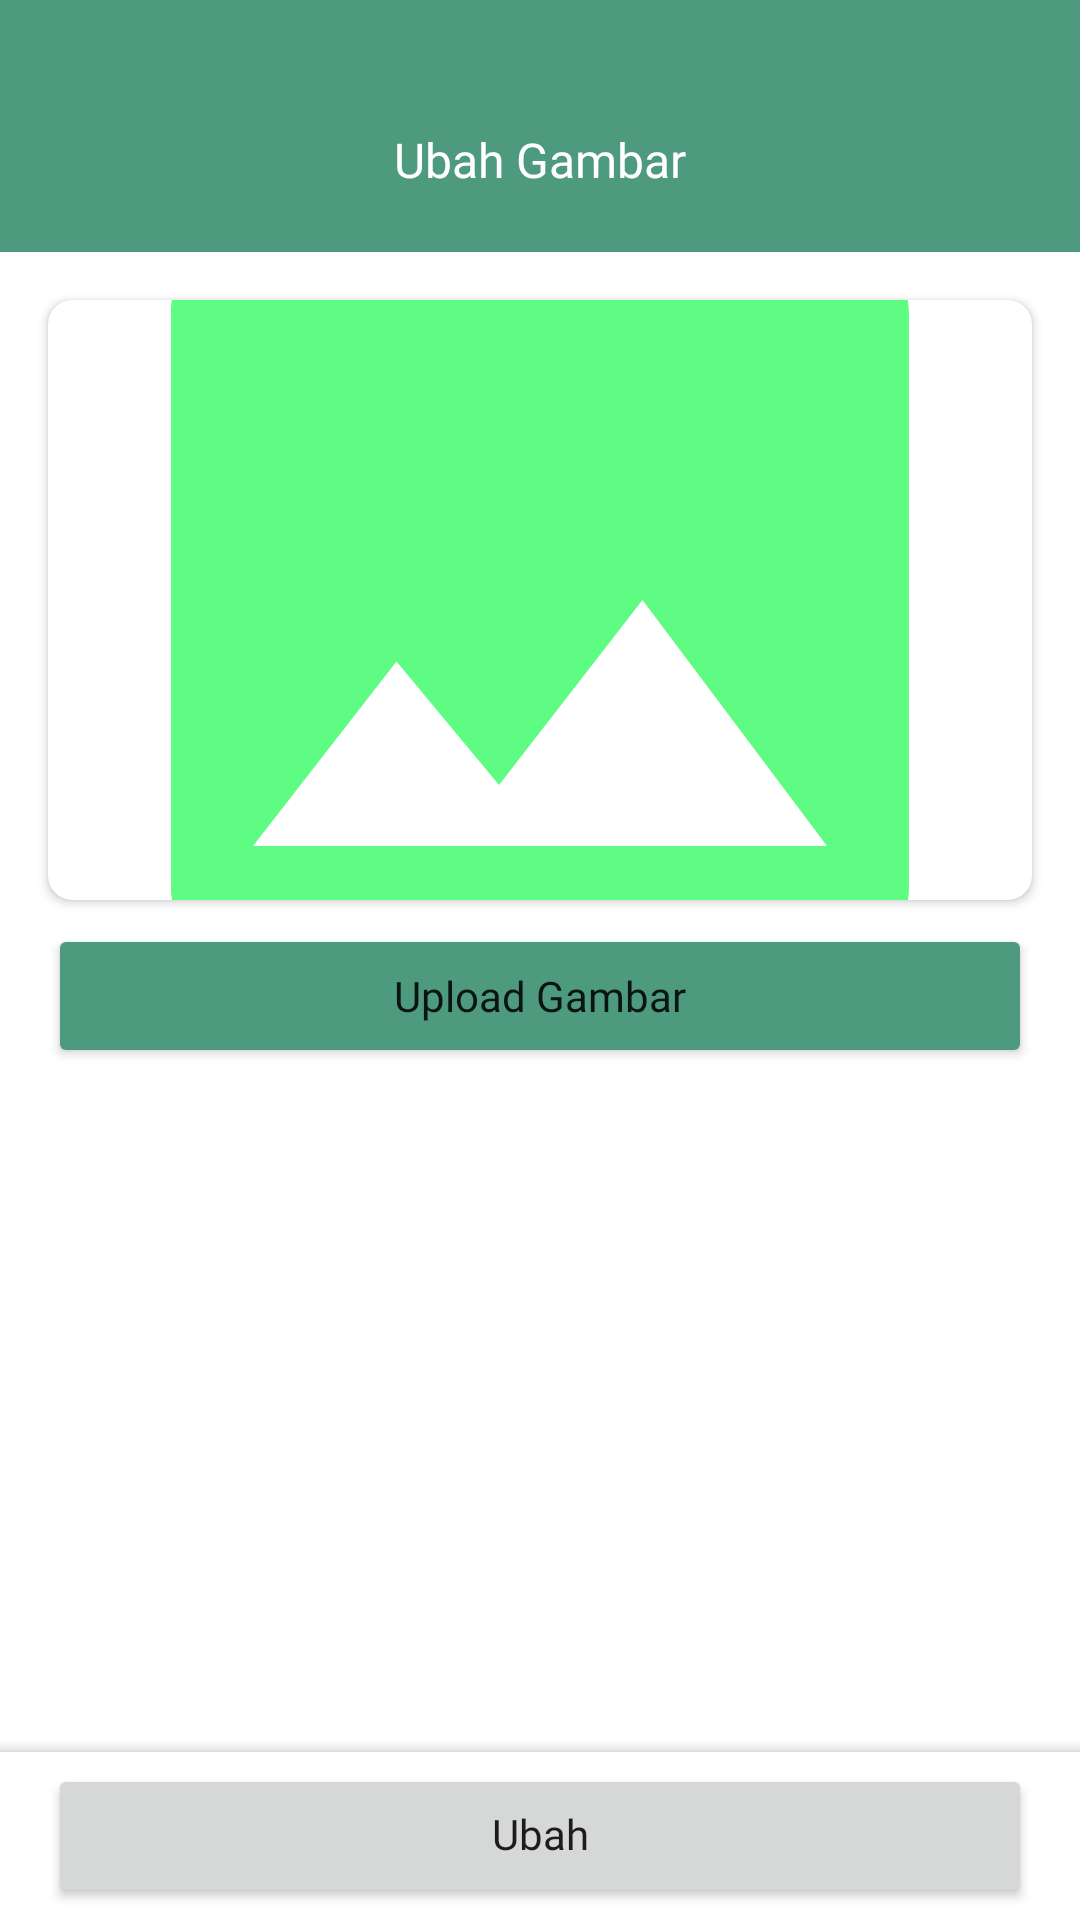

Android layout source for this screen:
<!-- AndroidManifest.xml: application theme Theme.FutsalBookedApps -->
<!-- res/layout/activity_update_gallery.xml -->
<?xml version="1.0" encoding="utf-8"?>
<RelativeLayout xmlns:android="http://schemas.android.com/apk/res/android"
    xmlns:app="http://schemas.android.com/apk/res-auto"
    xmlns:tools="http://schemas.android.com/tools"
    android:layout_width="match_parent"
    android:layout_height="match_parent"
    tools:context=".Views.ProviderField.UpdateGallery">

    <ProgressBar
        android:id="@+id/progress_circular"
        android:layout_width="wrap_content"
        android:layout_height="wrap_content"
        android:layout_centerInParent="true"
        android:visibility="gone"
        android:translationZ="1dp"/>

    <LinearLayout
        android:layout_width="match_parent"
        android:layout_height="wrap_content"
        android:orientation="vertical">

        <androidx.appcompat.widget.Toolbar
            android:layout_width="match_parent"
            android:background="@color/primary"
            android:layout_height="wrap_content">

            <RelativeLayout
                android:layout_width="match_parent"
                android:layout_height="wrap_content"
                android:orientation="horizontal"
                android:layout_marginTop="40dp"
                android:layout_marginEnd="16dp"
                android:layout_marginStart="16dp"
                android:layout_marginBottom="16dp">

                <ImageView
                    android:id="@+id/back_btn"
                    android:layout_width="28dp"
                    android:layout_height="28dp"
                    android:src="@drawable/ic_arrow_back"
                    android:layout_centerVertical="true"
                    android:contentDescription="@string/image" />

                <TextView
                    android:layout_width="match_parent"
                    android:layout_height="wrap_content"
                    android:layout_centerInParent="true"
                    android:fontFamily="@font/poppins_medium"
                    android:includeFontPadding="false"
                    android:text="Ubah Gambar"
                    android:textAlignment="center"
                    android:textColor="@color/white"
                    android:textSize="16sp" />

            </RelativeLayout>

        </androidx.appcompat.widget.Toolbar>

        <androidx.cardview.widget.CardView
            android:layout_width="match_parent"
            android:layout_height="200dp"
            app:cardCornerRadius="8dp"
            android:layout_marginStart="16dp"
            android:layout_marginEnd="16dp"
            android:layout_marginTop="16dp"
            android:layout_marginBottom="8dp">

            <ImageView
                android:id="@+id/image_field"
                android:layout_width="match_parent"
                android:layout_height="match_parent"
                android:src="@drawable/ic_image_default"
                android:scaleType="centerCrop"
                android:contentDescription="@string/image" />

        </androidx.cardview.widget.CardView>

        <Button
            android:id="@+id/upload_image"
            android:layout_width="match_parent"
            android:layout_height="wrap_content"
            android:layout_marginStart="16dp"
            android:layout_marginEnd="16dp"
            android:layout_marginBottom="3dp"
            android:backgroundTint="@color/primary"
            android:fontFamily="@font/poppins_medium"
            android:text="Upload Gambar"
            android:textAllCaps="false" />

    </LinearLayout>

    <com.google.android.material.bottomappbar.BottomAppBar
        android:layout_width="match_parent"
        android:layout_height="wrap_content"
        android:layout_alignParentBottom="true"
        app:contentInsetStart="0dp"
        tools:ignore="BottomAppBar">

        <Button
            android:id="@+id/update_image_gallery_btn"
            android:layout_width="match_parent"
            android:layout_height="wrap_content"
            android:layout_marginStart="16dp"
            android:layout_marginEnd="16dp"
            android:layout_weight="1"
            android:fontFamily="@font/poppins_medium"
            android:includeFontPadding="false"
            android:text="Ubah"
            android:textAllCaps="false" />

    </com.google.android.material.bottomappbar.BottomAppBar>

</RelativeLayout>
<!-- resources referenced by this layout -->
<resources>
  <color name="primary">#4E9A7F</color>
  <color name="white">#FFFFFFFF</color>
  <!-- drawable ic_image_default (drawable) -->
  <vector android:height="24dp" android:tint="@color/primary_light"
      android:viewportHeight="24" android:viewportWidth="24"
      android:width="24dp" xmlns:android="http://schemas.android.com/apk/res/android">
      <path android:fillColor="@android:color/white" android:pathData="M21,19V5c0,-1.1 -0.9,-2 -2,-2H5c-1.1,0 -2,0.9 -2,2v14c0,1.1 0.9,2 2,2h14c1.1,0 2,-0.9 2,-2zM8.5,13.5l2.5,3.01L14.5,12l4.5,6H5l3.5,-4.5z"/>
  </vector>
  <string name="image">image</string>
  <style name="Theme.FutsalBookedApps" parent="Theme.MaterialComponents.DayNight.DarkActionBar">
          
          <item name="colorPrimary">@color/purple_500</item>
          <item name="colorPrimaryVariant">@color/purple_700</item>
          <item name="colorOnPrimary">@color/white</item>
          
          <item name="colorSecondary">@color/teal_200</item>
          <item name="colorSecondaryVariant">@color/teal_700</item>
          <item name="colorOnSecondary">@color/black</item>
          
          <item name="android:statusBarColor">?attr/colorPrimaryVariant</item>
          
      </style>
  <color name="primary_light">#5efc82</color>
  <color name="purple_500">#FF6200EE</color>
  <color name="purple_700">#FF3700B3</color>
  <color name="teal_200">#FF03DAC5</color>
  <color name="teal_700">#FF018786</color>
  <color name="black">#FF000000</color>
</resources>
